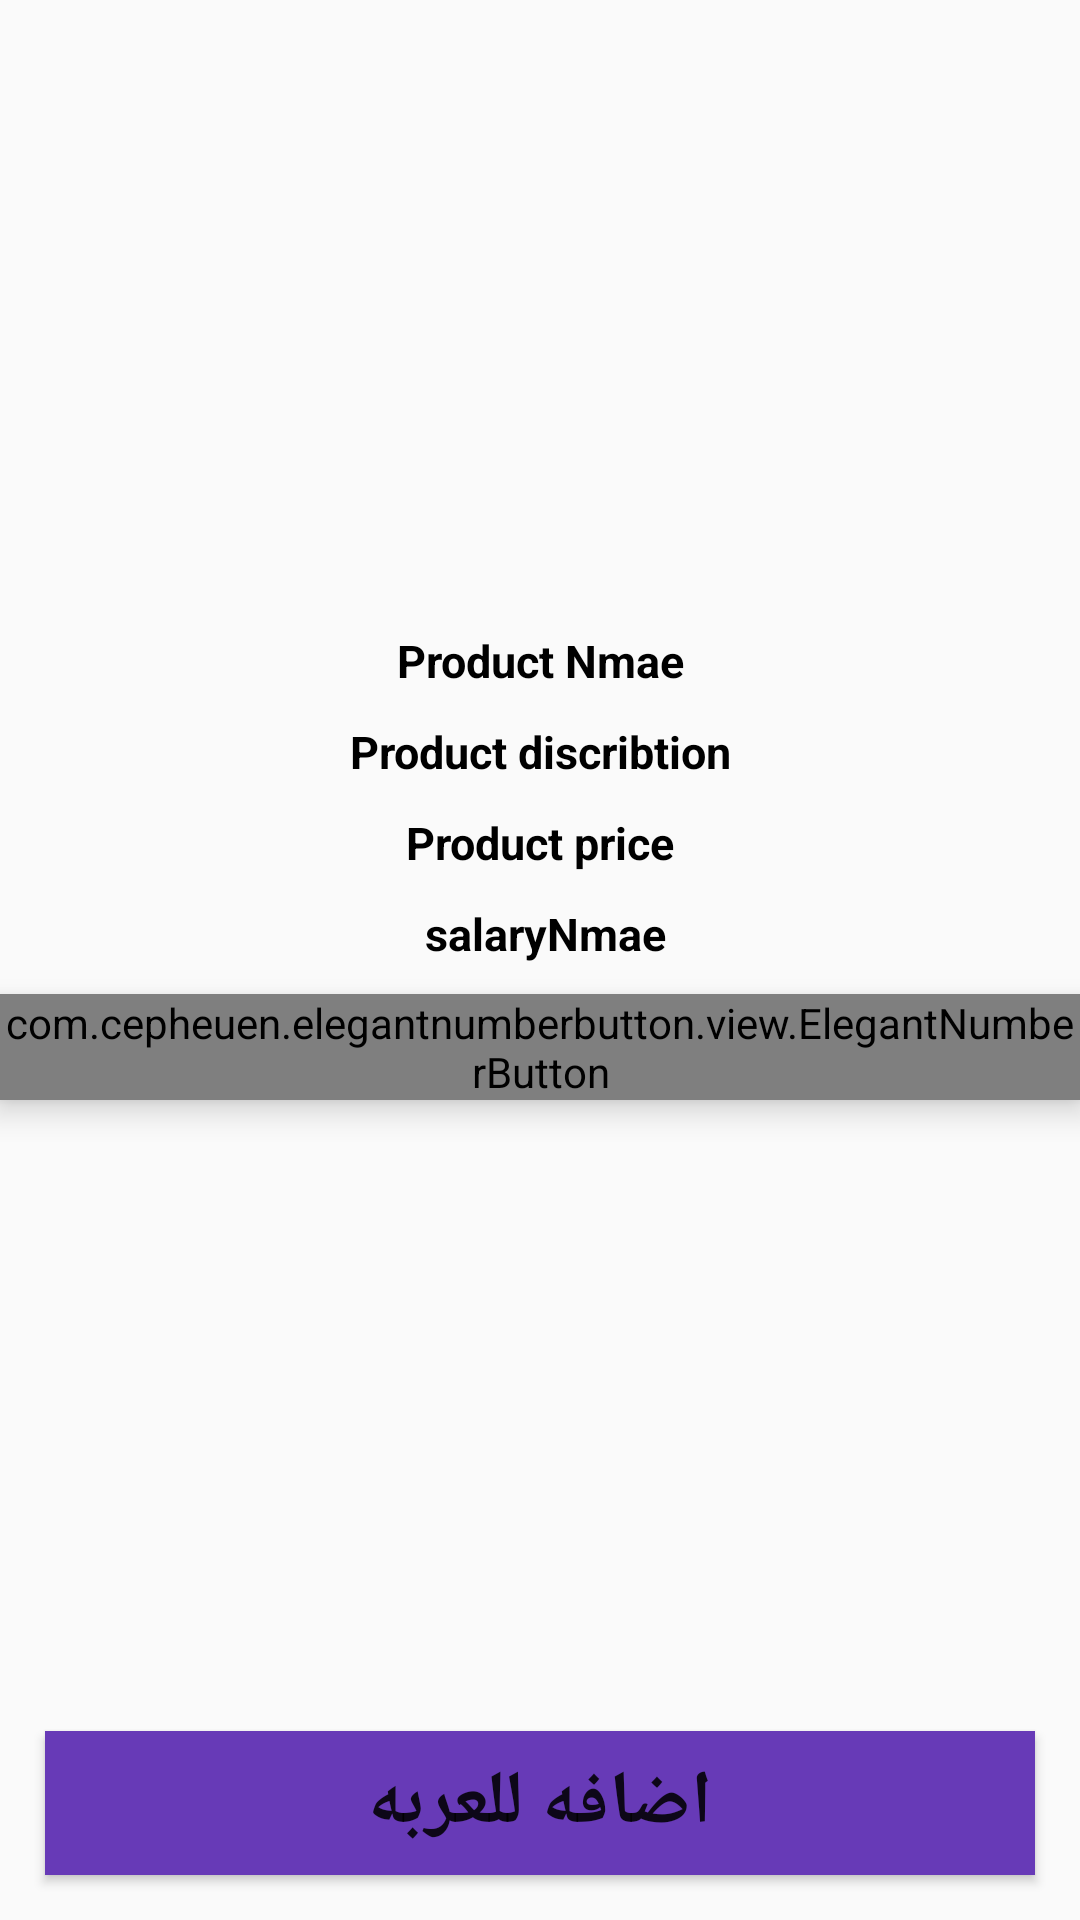

This screen was rendered from an Android layout file. Write that file and the resources it references.
<!-- AndroidManifest.xml: application theme Theme.AppCompat.DayNight.NoActionBar -->
<!-- res/layout/activity_product_details.xml -->
<?xml version="1.0" encoding="utf-8"?>
<RelativeLayout xmlns:android="http://schemas.android.com/apk/res/android"
    xmlns:app="http://schemas.android.com/apk/res-auto"
    xmlns:tools="http://schemas.android.com/tools"
    android:layout_width="match_parent"
    android:layout_height="match_parent"
    tools:context=".Buyers.ProductDetailsActivity">



    <ImageView
        android:id="@+id/product_image_detailes"
        android:layout_width="match_parent"
        android:layout_height="200dp"
        android:scaleType="centerCrop"
        />
    <TextView
        android:id="@+id/product_name_detailes"
        android:layout_width="match_parent"
        android:layout_height="wrap_content"
        android:layout_below="@+id/product_image_detailes"
        android:text=" Product Nmae "
        android:textColor="@android:color/black"
        android:textStyle="bold"
        android:textSize="15sp"
        android:gravity="center"
        android:layout_marginTop="10dp"/>

    <TextView
        android:id="@+id/product_discribtion_detailes"
        android:layout_width="match_parent"
        android:layout_height="wrap_content"
        android:layout_below="@+id/product_name_detailes"
        android:text=" Product discribtion "
        android:textColor="@android:color/black"
        android:textStyle="bold"
        android:textSize="15sp"
        android:gravity="center"
        android:layout_marginTop="10dp"/>

    <TextView
        android:id="@+id/product_price_detailes"
        android:layout_width="match_parent"
        android:layout_height="wrap_content"
        android:layout_below="@+id/product_discribtion_detailes"
        android:text=" Product price "
        android:textColor="@android:color/black"
        android:textStyle="bold"
        android:textSize="15sp"
        android:gravity="center"
        android:layout_marginTop="10dp"/>

    <TextView
        android:id="@+id/product_price_salary_name_detailess"
        android:layout_width="match_parent"
        android:layout_height="wrap_content"
        android:layout_below="@+id/product_price_detailes"
        android:text=" salaryNmae"
        android:textColor="@android:color/black"
        android:textStyle="bold"
        android:textSize="15sp"
        android:gravity="center"
        android:layout_marginTop="10dp"/>

    <com.cepheuen.elegantnumberbutton.view.ElegantNumberButton
        android:id="@+id/number_btn"
        android:layout_width="wrap_content"
        android:layout_height="wrap_content"
        app:textSize="16dp"
        app:initialNumber="1"
        app:finalNumber="10"
        android:gravity="center"
        android:elevation="6dp"
        android:layout_below="@+id/product_price_salary_name_detailess"
        android:layout_marginTop="10dp"
        android:layout_centerHorizontal="true">

    </com.cepheuen.elegantnumberbutton.view.ElegantNumberButton>

    <Button
        android:id="@+id/pd_add_to_cart_button"
        android:layout_width="match_parent"
        android:layout_height="wrap_content"
        android:background="@color/colorPrimary"
        android:layout_margin="15dp"
        android:layout_alignParentBottom="true"
        android:text="اضافه للعربه"
        android:textStyle="bold"
        android:textSize="25dp"/>

</RelativeLayout>
<!-- resources referenced by this layout -->
<resources>
  <color name="colorPrimary">#673AB7</color>
</resources>
